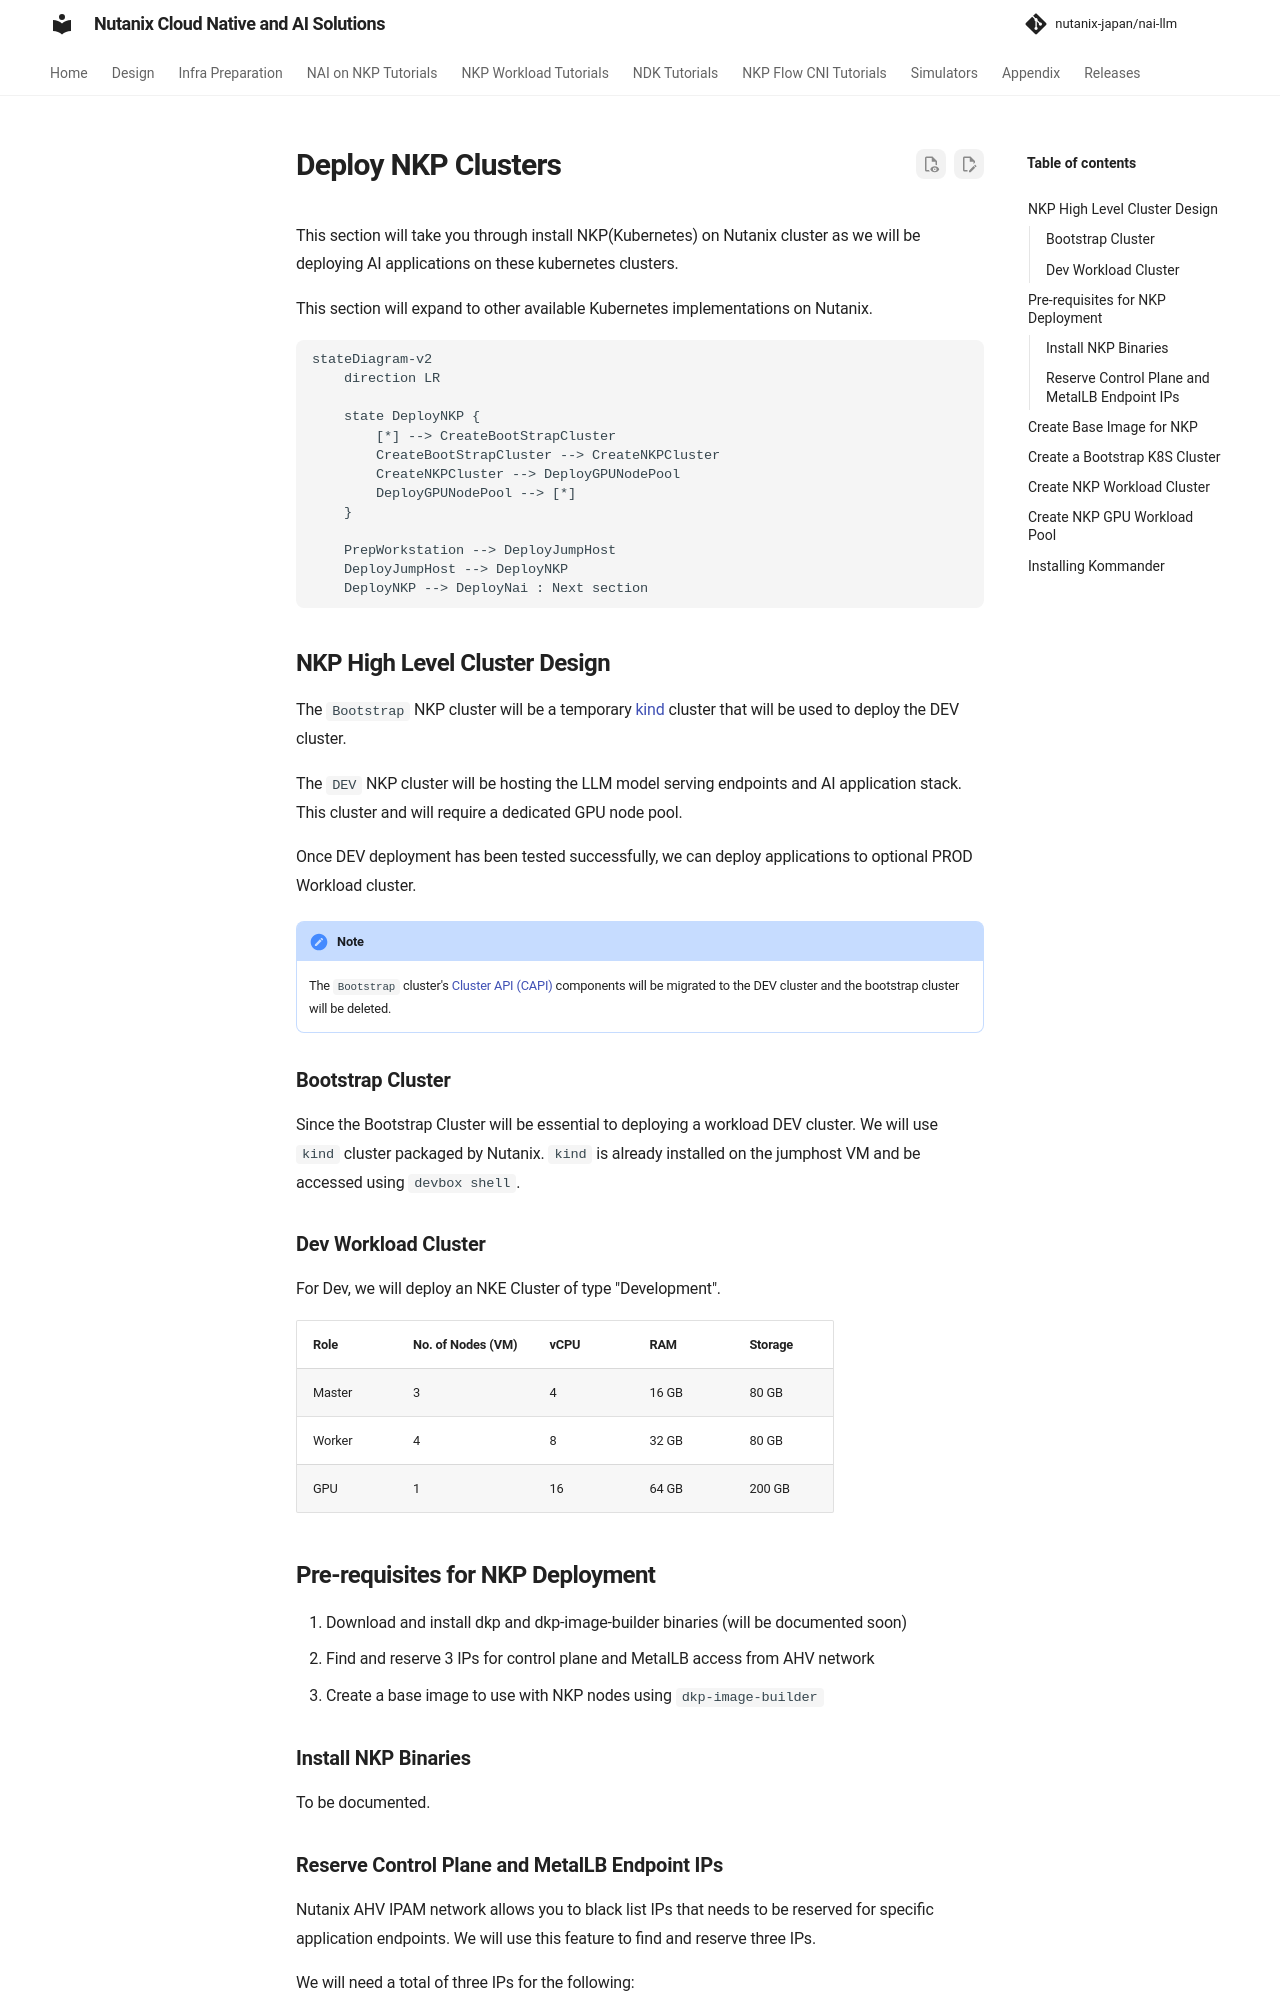

repository: nutanix-japan/nai-llm · page: 2.8.0/infra/infra_dkp copy/index.html · generator: mkdocs

# Deploy NKP Clusters

This section will take you through install NKP(Kubernetes) on Nutanix cluster as we will be deploying AI applications on these kubernetes clusters. 

This section will expand to other available Kubernetes implementations on Nutanix.

```mermaid
stateDiagram-v2
    direction LR
    
    state DeployNKP {
        [*] --> CreateBootStrapCluster
        CreateBootStrapCluster --> CreateNKPCluster
        CreateNKPCluster --> DeployGPUNodePool
        DeployGPUNodePool --> [*]
    }

    PrepWorkstation --> DeployJumpHost 
    DeployJumpHost --> DeployNKP 
    DeployNKP --> DeployNai : Next section
```

## NKP High Level Cluster Design

The `Bootstrap` NKP cluster will be a temporary [kind](https://kind.sigs.k8s.io/) cluster that will be used to deploy the DEV cluster.

The `DEV` NKP cluster will be hosting the LLM model serving endpoints and AI application stack. This cluster and will require a dedicated GPU node pool.

Once DEV deployment has been tested successfully, we can deploy applications to optional PROD Workload cluster.

!!!note
       The ``Bootstrap`` cluster's [Cluster API (CAPI)](https://cluster-api.sigs.k8s.io/)  components will be migrated to the DEV cluster and the bootstrap cluster will be deleted.

### Bootstrap Cluster

Since the Bootstrap Cluster will be essential to deploying a workload DEV cluster. We will use ``kind`` cluster packaged by Nutanix. ``kind`` is already installed on the jumphost VM and be accessed using ``devbox shell``.

### Dev Workload Cluster

For Dev, we will deploy an NKE Cluster of type "Development".

| Role   | No. of Nodes (VM) | vCPU | RAM   | Storage |
| ------ | ----------------- | ---- | ----- | ------- |
| Master | 3                 | 4    | 16 GB | 80 GB  |
| Worker | 4                | 8   | 32 GB | 80 GB  |
| GPU    | 1                 | 16   | 64 GB | 200 GB  |


## Pre-requisites for NKP Deployment

1. Download and install dkp and dkp-image-builder binaries (will be documented soon)
2. Find and reserve 3 IPs for control plane and MetalLB access from AHV network
3. Create a base image to use with NKP nodes using ``dkp-image-builder``

### Install NKP Binaries

To be documented.
